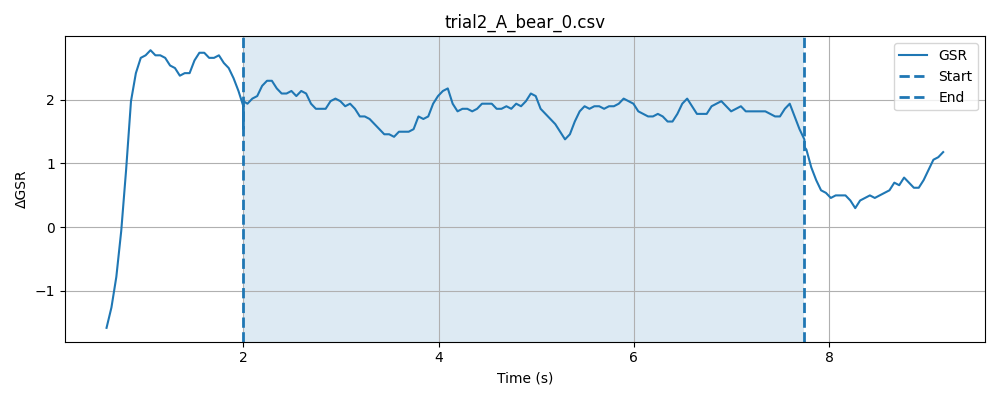

Data behind this chart, as committed beside it:
timestamp, elapsed_sec, gsr_raw, phase
1777619887, 0.02135, 1365, baseline
1777619887, 0.07142, 1361, baseline
1777619887, 0.1215, 1355, baseline
1777619887, 0.1716, 1348, baseline
1777619887, 0.2217, 1345, baseline
1777619887, 0.2717, 1358, baseline
1777619887, 0.3217, 1362, baseline
1777619887, 0.3718, 1365, baseline
1777619887, 0.4216, 1363, baseline
1777619887, 0.4717, 1368, baseline
1777619887, 0.5216, 1368, baseline
1777619887, 0.5717, 1370, baseline
1777619887, 0.6216, 1371, baseline
1777619888, 0.6718, 1369, baseline
1777619888, 0.7218, 1368, baseline
1777619888, 0.7719, 1367, baseline
1777619888, 0.8219, 1368, baseline
1777619888, 0.8719, 1366, baseline
1777619888, 0.9219, 1367, baseline
1777619888, 0.972, 1367, baseline
1777619888, 1.022, 1369, baseline
1777619888, 1.072, 1369, baseline
1777619888, 1.122, 1368, baseline
1777619888, 1.172, 1373, baseline
1777619888, 1.222, 1372, baseline
1777619888, 1.272, 1373, baseline
1777619888, 1.322, 1373, baseline
1777619888, 1.372, 1373, baseline
1777619888, 1.422, 1372, baseline
1777619888, 1.472, 1372, baseline
1777619888, 1.522, 1369, baseline
1777619888, 1.572, 1368, baseline
1777619888, 1.622, 1366, baseline
1777619889, 1.672, 1365, baseline
1777619889, 1.722, 1366, baseline
1777619889, 1.772, 1368, baseline
1777619889, 1.822, 1369, baseline
1777619889, 1.872, 1368, baseline
1777619889, 1.922, 1368, baseline
1777619889, 1.972, 1365, baseline
1777619889, 2.022, 1368, baseline
1777619889, 0.3994, 1368, stimulus
1777619889, 0.3994, 1371, stimulus
1777619889, 0.3995, 1370, stimulus
1777619889, 0.3995, 1367, stimulus
1777619889, 0.3996, 1367, stimulus
1777619889, 0.3997, 1369, stimulus
1777619889, 0.3997, 1369, stimulus
1777619889, 0.3997, 1370, stimulus
1777619889, 0.4414, 1370, stimulus
1777619889, 0.4914, 1369, stimulus
1777619889, 0.5414, 1368, stimulus
1777619889, 0.5915, 1367, stimulus
1777619890, 0.6415, 1368, stimulus
1777619890, 0.6915, 1368, stimulus
1777619890, 0.7416, 1368, stimulus
1777619890, 0.7916, 1370, stimulus
1777619890, 0.8416, 1367, stimulus
1777619890, 0.8916, 1369, stimulus
1777619890, 0.9419, 1370, stimulus
... 147 more rows
